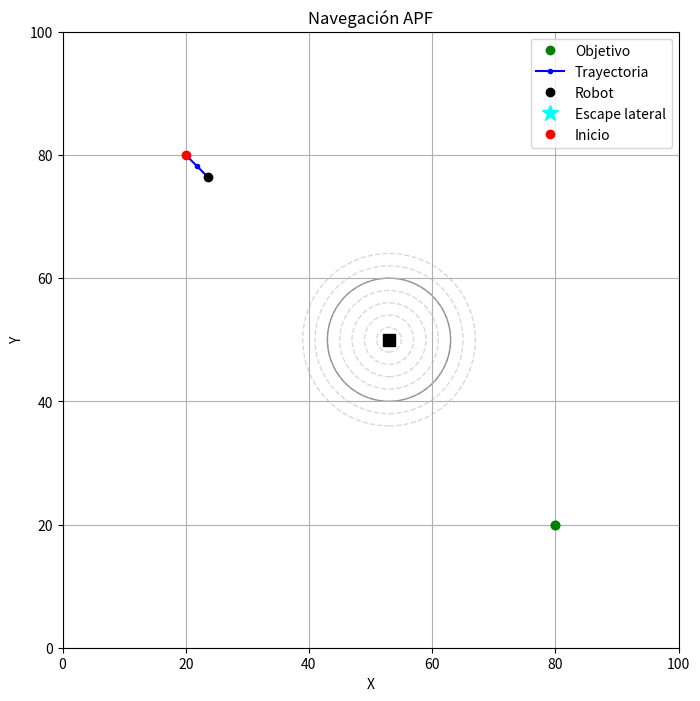

Recreate this plot in Python.
"""
APF con mejoras: preventivo + escape lateral
--------------------------------------------
Extiende el APF básico con dos comportamientos para mitigar mínimos locales y
mejorar la seguridad:

1) Preventivo (fuerza tangencial)
   - Activa cuando un obstáculo está en sector frontal y a distancia < d_pre.
   - Se suma una componente tangencial ±90° respecto al vector de alejamiento del obstáculo
     (se elige el lado con mejor trayectoria hacia la meta). Esto “rodea” el obstáculo y reduce
     el riesgo de quedar atrapado cerca de d0.

2) Escape lateral con hold (emergencia)
   - Si la posición prevista del siguiente paso cae por debajo de una distancia de seguridad
     (safety_dist) respecto a algún obstáculo y el modo actual es APF, se fija un rumbo
     lateral ±90° durante una distancia objetivo D_lat (hold) y luego se vuelve al flujo normal.

Velocidad (speed) y límite v_max
--------------------------------
En APF/Preventivo: se calcula F_move = F_tot + F_tan y
    speed = min(||F_move||, v_max)
Por lo tanto, el avance por frame es Δs = speed * dt ≤ v_max * dt.
En Escape lateral: se mueve con
    speed = v_max  y  rumbo = ±90°,
y la duración del hold está dada por:
    lat_steps = int(D_lat / (v_max * dt))

(Nota: No se usa filtro de inercia/alpha en la versión final.)
"""


import numpy as np
import matplotlib.pyplot as plt
from matplotlib.animation import FuncAnimation

# ---------------- Parámetros, juntamos con (,) en esta ocación, para separar los parámetros por tipo de avance----------------
k_att, k_rep     = 1.0, 3500.0    # cte atractiva y repulsiva
dt, TOL          = 1.0, 1.0       # paso temporal y tolerancia llegada
d0               = 10.0           # radio de influencia


#parámetro fuerza tg (modo preventivo), los valores en esta ocación se varían ya que son para probar la evasión preventiva al obstáculo y analizar los comportamientos
k_tan            = 300.0          # cte tangente
d_pre            = 15.0           # radio pre‑emptivo
angle_pre_deg    = 8.0            # ángulo frontal pre‑emptivo
#función que calcula el coseno y np.deg2rad convierte angulo en radianes. ( es el umbral en coseno)
cos_pre          = np.cos(np.deg2rad(angle_pre_deg)) # umbral en coseno para el criterio angular

# Escape lateral hold= escape de emergencia, tiene nombre hold porque actúa sin restricciones, dependiendo de la distancia que se establece
v_max            = 2.5            # velocidad máxima, para el escape de emergencia 
D_lat            = 20.0                            # distancia total de hold lateral (m)
lat_steps        = int(D_lat / (v_max * dt))       # nº de frames que dura el hold o escape de emergencia
safety_dist      = 4.0                             # umbral de colisión para predecir

# Inercia (momentum), no se ocupa!!!!!!!! 
v_prev           = np.zeros(2)
alpha            = 0.30           # fracción de inercia (0=no inercia, 1=solo inercia)

# ---------------- Escenario ----------------
obstacles = [

    np.array([53.0, 50.0]),
    #np.array([40.0, 50.0]),
    #np.array([40.0, 45.0])
]
robot_pos   = np.array([20.0, 80.0])  # posición inicial del robot
goal_pos    = np.array([80.0, 20.0])  # posición de la meta
trajectory  = [robot_pos.copy()]      # historial de posiciones (para trazar trayectoria)
finished    = False                   # bandera de término (llegada/colisión)

# Variables de evento y contadores (algunas no usadas en esta versión, pero mantenidas)
rep_on            = [False]*len(obstacles)   # (no usada) flag por obstáculo
dist_min          = [np.inf]*len(obstacles)  # (no usada) mínima distancia por obstáculo
# Métricas de distancia recorrida por modo (para el reporte final)
avance_apf        = 0.0
avance_preemptivo = 0.0
avance_lat        = 0.0

# Estado lateral
lat_counter = 0   #Fin del hold, el algoritmo vuelve al flujo normal
lat_dir     = np.zeros(2)

# ---------------- Gráfico ----------------
fig, ax = plt.subplots(figsize=(8,8))
ax.set(xlim=(0,100), ylim=(0,100),
       title="Navegación APF",
       xlabel="X", ylabel="Y")
ax.set_aspect('equal',adjustable='box');   # misma escala en X e Y
ax.grid(True)

# Objetivo y obstáculos, MISMO QUE EL ANEXO C.
distancias_marcadas = [2, 4, 6, 8, 10, 12, 14]
ax.plot(*goal_pos, 'go', label="Objetivo")
for obs in obstacles:
    ax.plot(*obs, 'ks', markersize=8)
    ax.add_patch(plt.Circle(obs, d0, edgecolor='black', facecolor='none', alpha=0.4))
    for r in distancias_marcadas:
        ax.add_patch(plt.Circle(obs, r, edgecolor='gray', facecolor='none', linestyle='--', alpha=0.3))

# marcadores dinámicos: evasión (morado) y mínima distancia (naranja)
markers_evasion = [ax.plot([], [], 'mo',  markersize=8)[0] for _ in obstacles]
markers_min     = [ax.plot([], [], 'o',  color='orange', markersize=8)[0] for _ in obstacles]

# Trayectoria y marcador de escape lateral
line,      = ax.plot([], [], 'b.-', label="Trayectoria")
robot_dot, = ax.plot([], [], 'ko',  label="Robot")
marker_lat = ax.plot([], [], '*', c='cyan', ms=12, label="Escape lateral")[0]
goal_dot,   = ax.plot(goal_pos[0], goal_pos[1], 'go')  # sin label duplicado
start_dot,  = ax.plot(robot_pos[0], robot_pos[1], 'ro', label="Inicio")

# ---------------- Bucle de animación / actualización ----------------
def update(_):
    """
    Un paso de simulación:
      - Si está en hold lateral, avanza lateralmente (±90° respecto a la línea a la meta).
      - Si no, calcula fuerzas APF, añade preventivo si corresponde, y predice colisión.
      - Si hay riesgo y está en APF, activa escape lateral (y da el primer paso).
      - Aplica inercia (si corresponde) y mueve el robot, en esta ocación y para trabajo tesis no se considerará
      - Actualiza trayectoria, condiciones de término y gráficos.
    """
    global robot_pos, finished, v_prev, lat_counter, lat_dir
    global avance_apf, avance_preemptivo, avance_lat

    # 1) Si ya terminamos, solo mantener para el blitting (tipo de transferencia de bloques de bits).
    if finished:
        marker_lat.set_data([], [])
        return (line, robot_dot, marker_lat)

    # 2) Hold lateral si estamos en modo de emergencia (rumbo fijo ±90°), lo ideal es no activarlo
    if lat_counter > 0:
        robot_pos[:] += lat_dir * v_max * dt     # avanzar en dirección lateral fija
        avance_lat  += v_max * dt                # acumular distancia en modo lateral
        lat_counter -= 1                         # descontar un frame del hold
        marker_lat.set_data([robot_pos[0]], [robot_pos[1]])  # marcar en la figura
    else:
        # Si no estamos en hold lateral, ocultar marcador
        marker_lat.set_data([], [])

        # 3) Cálculo fuerzas APF , sa cambio force por F_...
        F_att = k_att * (goal_pos - robot_pos)   # atractiva hacia la meta
        F_rep = np.zeros(2)                      # acumulador repulsivo
        dist_list = []                           # distancias a cada obstáculo (para reuso)

        for obs in obstacles:
            vec = robot_pos - obs                # vector de alejamiento (robot - obstáculo)
            d   = np.linalg.norm(vec)            # distancia actual al obstáculo
            dist_list.append(d)
            # repulsión activa si d ≤ d0
            if d <= d0 and d > 1e-6:
                F_rep += k_rep * ((1/d) - (1/d0)) / d**2 * (vec/d)

        F_tot    = F_att + F_rep            # fuerza total APF
        att_mag  = np.linalg.norm(F_att)    # normalización de la atractiva
        goal_dir = (goal_pos - robot_pos)   # dirección hacia la meta (unitaria)
        goal_dir /= np.linalg.norm(goal_dir)

        # 4) PREVENTIVO (fuerza tangencial): activa si obstáculo frontal/lateral y d < d_pre
        mode  = 'apf'                            # modo actual por defecto
        F_tan = np.zeros(2)                      # acumulador tangencial
        if att_mag > 1e-6:
            hdir = F_att / att_mag               # “rumbo deseado” según atractiva pura
            for obs, d in zip(obstacles, dist_list):
                if 1e-6 < d < d_pre:
                    u_r    = (robot_pos - obs) / d    # unitario de alejamiento (radial)
                    # similitud entre hdir y (-u_r): grande → obstáculo está en frente
                    cos_th = np.dot(hdir, -u_r)
                     # γ (gamma) pondera por alineación frontal (0..1). Si cos_th ≤ cos_pre entonces es 0; si ≈1 entonces es 1
                    γ      = np.clip((cos_th - cos_pre) / (1 - cos_pre), 0, 1)
                    β      = (d_pre - d) / d_pre
                    # k_eff: magnitud efectiva del empuje o fuerza tangencial
                    k_eff  = k_tan * β * γ
                    if k_eff > 0:
                        # Genera las dos ortogonales a u_r: izquierda  y derecha 
                        u_t1 = np.array([-u_r[1], u_r[0]])    # +90° (izquierda)
                        u_t2 = np.array([ u_r[1], -u_r[0]])   # -90° (derecha)
                        # Elegir la  mejor hacia la meta (mayor proyección sobre goal_dir)
                        u_t  = u_t1 if np.dot(u_t1, goal_dir) > np.dot(u_t2, goal_dir) else u_t2
                        F_tan += k_eff * u_t                  # sumar tangencial
                        mode   = 'pre'                        # estamos en modo preventivo
                        break  # con un obstáculo “dominante” basta para activar preventivo

        # 5) Predicción de colisión: si en APF puro next_pos cae < safety_dist → activar escape lateral 
        F_move = F_tot + F_tan     # fuerza final a convertir en movimiento
        normM  = np.linalg.norm(F_move)
        if normM > 1e-6:
            direction = F_move / normM           # dirección unitaria de movimiento
            speed     = min(v_max, normM)        # velocidad limitada por v_max, El tema de la valocidad debo seguir pensando bien , que establecer pero como es emergencia no le tomé tanta importancia
        else:
            direction, speed = np.zeros(2), 0.0 # sin fuerza → no se mueve

        
        next_pos = robot_pos + direction * speed * dt  # posición prevista para el próximo paso
        
        #Se dispara solo si estoy en modo APF(no preventivo), con la poscion para el siguiente paso next_pos caerís menos de safety_dist de algún obtáculo
        if mode == 'apf' and any(np.linalg.norm(next_pos-obs) < safety_dist for obs in obstacles):
            #Calcula dos direcciones laterales ortogonales al rumbo al objetivo (goal_dir) +-90°
            u_up = np.array([-goal_dir[1], goal_dir[0]])
            u_dn = -u_up
            #Evalúa cuál lado aleja más de los obstáculos con un “score”(menor suma (1/dist))
            def score(u): #Elige la dirección con menor score (equivalente a mayor distancia agregada).
                p = robot_pos + u * v_max * dt   # punto si doy un paso lateral
                return sum(1/np.linalg.norm(p-obs) for obs in obstacles)
            
            #Inicializa el hold o escape lateral de emergencia
            lat_dir     = u_up if score(u_up) < score(u_dn) else u_dn
            lat_counter = lat_steps
            # Da el primer paso lateral inmediatamente (no espera al siguiente frame)
            robot_pos[:] += lat_dir * v_max * dt
            avance_lat  += v_max * dt
            marker_lat.set_data([robot_pos[0]], [robot_pos[1]])
        else:
            #  6) INERCIA: mezcla con la dirección previa para suavizar cambios bruscos,  pero para trabajo final no consideraremos inercia
            if np.linalg.norm(v_prev) > 1e-6:
                dir_prev  = v_prev / np.linalg.norm(v_prev)
                direction = (1 - alpha) * direction + alpha * dir_prev
                direction /= np.linalg.norm(direction)
            v_prev = direction * speed

            # 7) Movimiento final (APF o preventivo)
            robot_pos[:] += direction * speed * dt
            if mode == 'apf':
                avance_apf        += speed * dt
            else:
                avance_preemptivo += speed * dt
    # Guardar la nueva posición en la trayectoria (para dibujar/medir)
    trajectory.append(robot_pos.copy())

    # 8) Condición de fin y repintado llegada a la meta o colisión (distancia < 2 m a cualquier obstáculo), 2 metros establecido solo por pruebas y ver comportamiento
    if (np.linalg.norm(goal_pos - robot_pos) < TOL or
        any(np.linalg.norm(robot_pos-obs) < 2 for obs in obstacles)):
        finished = True
    # Actualizar objetos gráficos (trayectoria y posición actual)
    traj = np.array(trajectory)
    line.set_data(traj[:,0], traj[:,1])
    robot_dot.set_data([robot_pos[0]], [robot_pos[1]])
    return (line, robot_dot, marker_lat)

# Arrancar animación: 400 frames, cada 50 ms, lo mismo que el trabajo anterior
ani = FuncAnimation(fig, update, frames=400, interval=50, blit=True)
plt.legend(); plt.show()

# Resumen final al cerrar la simulación se puede apreciar
traj = np.array(trajectory)
print("\nRESULTADOS:")
print(f"Pasos: {len(traj)}  Distancia: {np.sum(np.linalg.norm(np.diff(traj,axis=0),axis=1)):.2f} m")
print(f"APF:        {avance_apf:.2f} m")
print(f"Preventivo:     {avance_preemptivo:.2f} m")
print(f"Escape lateral:  {avance_lat:.2f} m")
